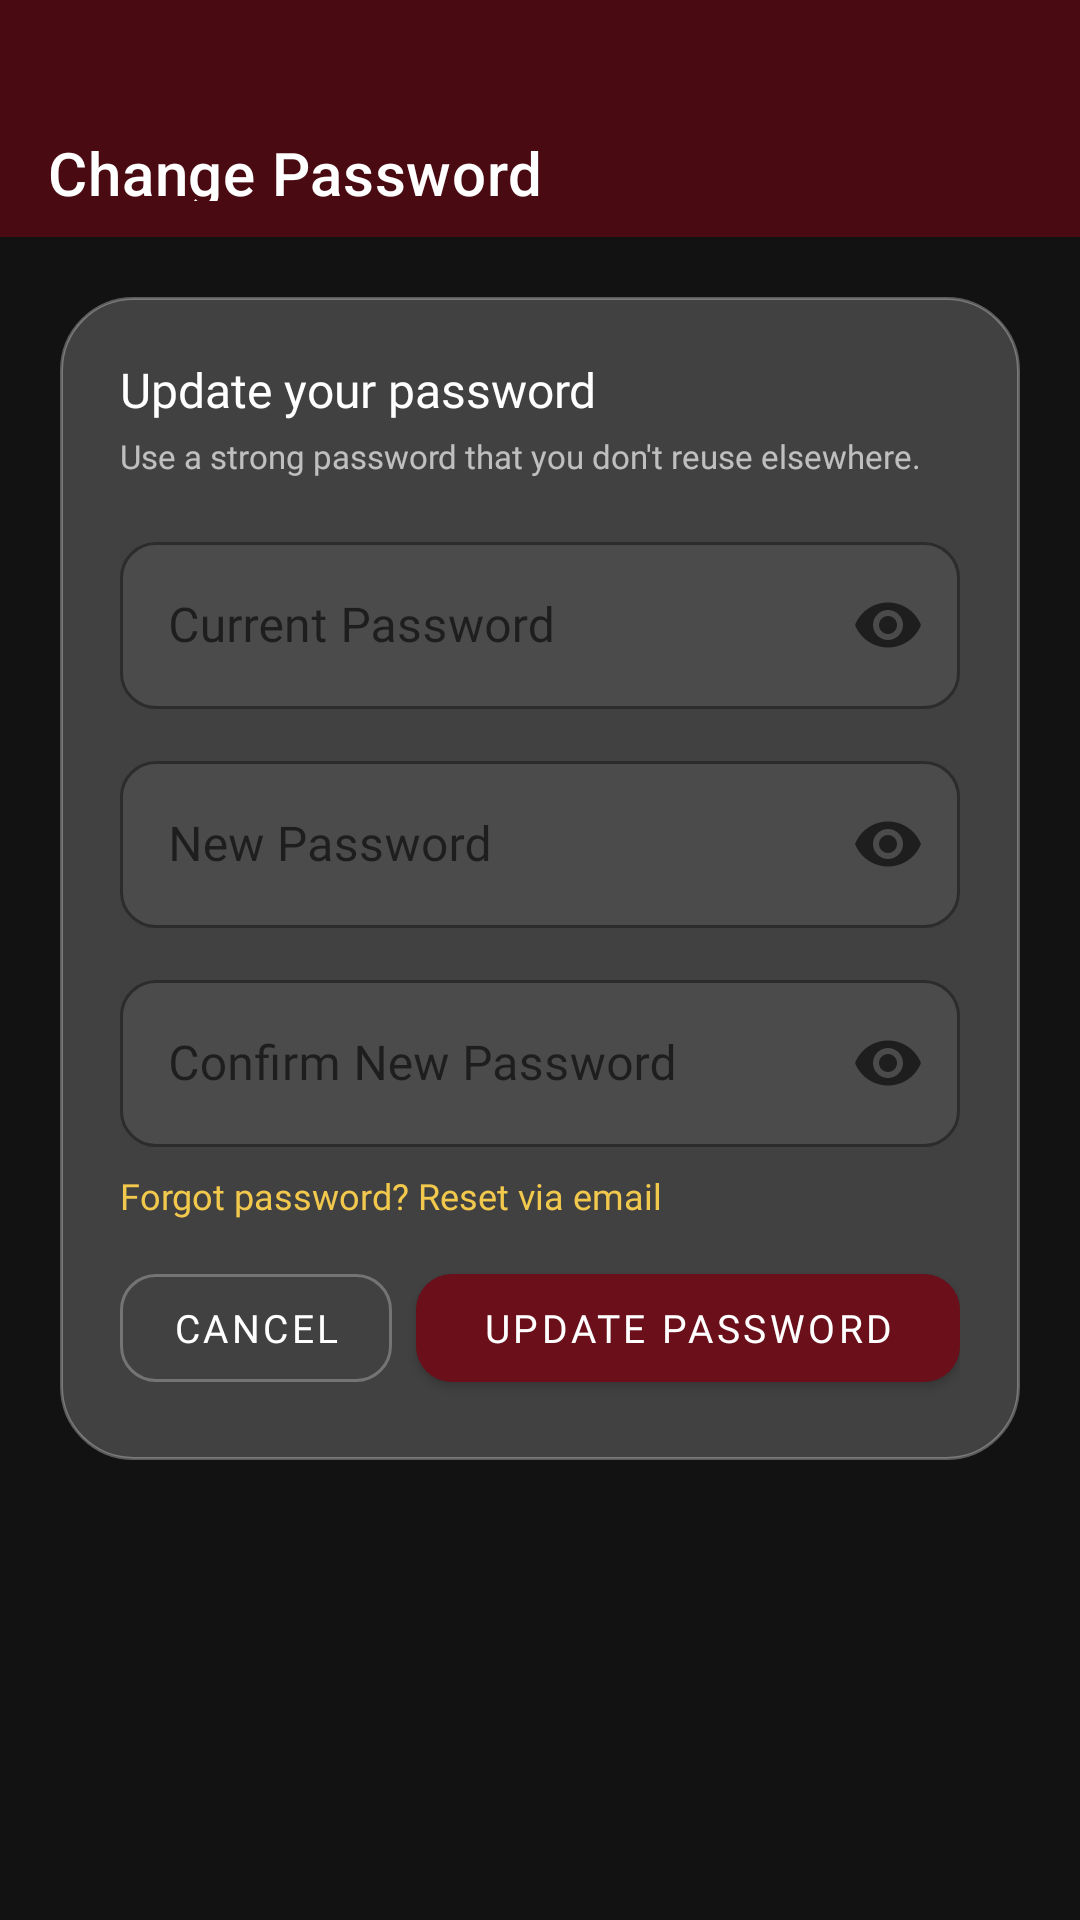

Here is an Android app screen rendered from its layout file. Give the layout XML and the strings, colors and styles it references.
<!-- AndroidManifest.xml: application theme Theme.Luminae -->
<!-- res/layout/activity_change_password.xml -->
<?xml version="1.0" encoding="utf-8"?>
<LinearLayout xmlns:android="http://schemas.android.com/apk/res/android"
    xmlns:app="http://schemas.android.com/apk/res-auto"
    android:layout_width="match_parent"
    android:layout_height="match_parent"
    android:background="@drawable/b_background"
    android:orientation="vertical">

    
    <com.google.android.material.appbar.MaterialToolbar
        android:id="@+id/toolbar"
        android:layout_width="match_parent"
        android:layout_height="wrap_content"
        android:background="@color/maroonDark"
        android:paddingTop="40dp"
        android:paddingBottom="12dp"
        app:navigationIcon="@drawable/back"
        app:navigationIconTint="@color/white"
        app:title="Change Password"
        app:titleTextColor="@color/white" />

    <ScrollView
        android:layout_width="match_parent"
        android:layout_height="match_parent"
        android:overScrollMode="never">

        <LinearLayout
            android:layout_width="match_parent"
            android:layout_height="wrap_content"
            android:orientation="vertical"
            android:padding="20dp">

            
            <LinearLayout
                android:layout_width="match_parent"
                android:layout_height="wrap_content"
                android:orientation="vertical"
                android:background="@drawable/glass_card"
                android:elevation="8dp"
                android:padding="20dp">

                <TextView
                    android:layout_width="wrap_content"
                    android:layout_height="wrap_content"
                    android:text="Update your password"
                    android:textColor="@color/white"
                    android:textSize="16sp"
                    android:fontFamily="@font/poppins_bold"
                    android:layout_marginBottom="4dp" />

                <TextView
                    android:layout_width="wrap_content"
                    android:layout_height="wrap_content"
                    android:text="Use a strong password that you don't reuse elsewhere."
                    android:textColor="#AAFFFFFF"
                    android:textSize="11sp"
                    android:fontFamily="@font/poppins"
                    android:layout_marginBottom="16dp" />

                
                <com.google.android.material.textfield.TextInputLayout
                    android:id="@+id/til_current"
                    style="@style/LuminaField"
                    android:layout_width="match_parent"
                    android:layout_height="wrap_content"
                    android:layout_marginBottom="12dp"
                    android:hint="Current Password"
                    app:endIconMode="password_toggle">

                    <com.google.android.material.textfield.TextInputEditText
                        android:id="@+id/et_current_password"
                        android:layout_width="match_parent"
                        android:layout_height="wrap_content"
                        android:inputType="textPassword"
                        android:maxLines="1"
                        android:fontFamily="@font/poppins"
                        android:textColor="@color/white"
                        android:textColorHint="@color/textHint" />
                </com.google.android.material.textfield.TextInputLayout>

                
                <com.google.android.material.textfield.TextInputLayout
                    android:id="@+id/til_new"
                    style="@style/LuminaField"
                    android:layout_width="match_parent"
                    android:layout_height="wrap_content"
                    android:layout_marginBottom="12dp"
                    android:hint="New Password"
                    app:endIconMode="password_toggle">

                    <com.google.android.material.textfield.TextInputEditText
                        android:id="@+id/et_new_password"
                        android:layout_width="match_parent"
                        android:layout_height="wrap_content"
                        android:inputType="textPassword"
                        android:maxLines="1"
                        android:fontFamily="@font/poppins"
                        android:textColor="@color/white"
                        android:textColorHint="@color/textHint" />
                </com.google.android.material.textfield.TextInputLayout>

                
                <com.google.android.material.textfield.TextInputLayout
                    android:id="@+id/til_confirm"
                    style="@style/LuminaField"
                    android:layout_width="match_parent"
                    android:layout_height="wrap_content"
                    android:layout_marginBottom="8dp"
                    android:hint="Confirm New Password"
                    app:endIconMode="password_toggle">

                    <com.google.android.material.textfield.TextInputEditText
                        android:id="@+id/et_confirm_password"
                        android:layout_width="match_parent"
                        android:layout_height="wrap_content"
                        android:inputType="textPassword"
                        android:maxLines="1"
                        android:fontFamily="@font/poppins"
                        android:textColor="@color/white"
                        android:textColorHint="@color/textHint" />
                </com.google.android.material.textfield.TextInputLayout>

                
                <TextView
                    android:id="@+id/tv_error"
                    android:layout_width="match_parent"
                    android:layout_height="wrap_content"
                    android:textColor="#FF6B6B"
                    android:textSize="11sp"
                    android:fontFamily="@font/poppins"
                    android:visibility="gone"
                    android:layout_marginBottom="8dp" />

                
                <TextView
                    android:id="@+id/btn_forgot_password"
                    android:layout_width="wrap_content"
                    android:layout_height="wrap_content"
                    android:text="Forgot password? Reset via email"
                    android:textColor="@color/yellow"
                    android:textSize="12sp"
                    android:fontFamily="@font/poppins"
                    android:layout_marginBottom="12dp"
                    android:clickable="true"
                    android:focusable="true" />

                
                <ProgressBar
                    android:id="@+id/progress_bar"
                    android:layout_width="wrap_content"
                    android:layout_height="wrap_content"
                    android:layout_gravity="center_horizontal"
                    android:layout_marginBottom="10dp"
                    android:indeterminateTint="@color/yellow"
                    android:visibility="gone" />

                
                <LinearLayout
                    android:layout_width="match_parent"
                    android:layout_height="wrap_content"
                    android:orientation="horizontal">

                    <com.google.android.material.button.MaterialButton
                        android:id="@+id/btn_cancel"
                        style="@style/Widget.MaterialComponents.Button.OutlinedButton"
                        android:layout_width="0dp"
                        android:layout_height="48dp"
                        android:layout_marginEnd="8dp"
                        android:layout_weight="1"
                        android:text="CANCEL"
                        android:textColor="@color/white"
                        android:textSize="13sp"
                        android:fontFamily="@font/poppins_bold"
                        app:cornerRadius="12dp"
                        app:strokeColor="#44FFFFFF" />

                    <com.google.android.material.button.MaterialButton
                        android:id="@+id/btn_update"
                        android:layout_width="0dp"
                        android:layout_height="48dp"
                        android:layout_weight="2"
                        android:text="UPDATE PASSWORD"
                        android:textColor="@color/white"
                        android:textSize="13sp"
                        android:fontFamily="@font/poppins_bold"
                        app:backgroundTint="@color/maroon"
                        app:cornerRadius="12dp"
                        app:elevation="6dp" />
                </LinearLayout>
            </LinearLayout>
        </LinearLayout>
    </ScrollView>
</LinearLayout>
<!-- resources referenced by this layout -->
<resources>
  <color name="maroon">#6B0F1A</color>
  <color name="maroonDark">#4A0A12</color>
  <color name="textHint">#99FFFFFF</color>
  <color name="white">#FFFFFF</color>
  <color name="yellow">#F2C94C</color>
  <!-- drawable glass_card (drawable) -->
  <?xml version="1.0" encoding="utf-8"?>
  <shape xmlns:android="http://schemas.android.com/apk/res/android"
      android:shape="rectangle">
      <solid android:color="#33FFFFFF" />
      <stroke android:width="1dp" android:color="#4DFFFFFF" />
      <corners android:radius="24dp" />
  </shape>
  <style name="LuminaField" parent="Widget.MaterialComponents.TextInputLayout.OutlinedBox">
          <item name="boxStrokeColor">#33FFFFFF</item>
          <item name="boxStrokeWidth">1dp</item>
          <item name="boxBackgroundColor">#0DFFFFFF</item>
          <item name="hintTextColor">#80FFFFFF</item>
          <item name="boxCornerRadiusTopStart">12dp</item>
          <item name="boxCornerRadiusTopEnd">12dp</item>
          <item name="boxCornerRadiusBottomStart">12dp</item>
          <item name="boxCornerRadiusBottomEnd">12dp</item>
          <item name="startIconMinSize">24dp</item>
          <item name="editTextStyle">@style/LuminaEditText</item>
      </style>
  <style name="LuminaEditText" parent="Widget.MaterialComponents.TextInputEditText.OutlinedBox">
          <item name="android:background">@android:color/transparent</item>
          <item name="android:textColor">@color/white</item>
          <item name="android:textColorHint">@color/textHint</item>
      </style>
  <color name="bgBlack">#121212</color>
  <color name="maroonDeep">#2D0508</color>
  <color name="textMuted">#B0B0B0</color>
  <style name="LuminaToolbar" parent="Widget.MaterialComponents.Toolbar">
          <item name="android:paddingTop">25dp</item>
      </style>
  <style name="ThemeOverlay.Luminae.MaterialAlertDialog" parent="ThemeOverlay.MaterialComponents.MaterialAlertDialog">
          <item name="colorSurface">@color/bgBlack</item>
          <item name="android:colorBackground">@color/bgBlack</item>
          <item name="colorOnSurface">@color/white</item>
          <item name="colorPrimary">@color/yellow</item>
          <item name="colorOnPrimary">@color/bgBlack</item>
          <item name="buttonBarPositiveButtonStyle">@style/Widget.Luminae.AlertDialog.Button.Positive</item>
          <item name="buttonBarNegativeButtonStyle">@style/Widget.Luminae.AlertDialog.Button.Negative</item>
          <item name="buttonBarNeutralButtonStyle">@style/Widget.Luminae.AlertDialog.Button.Negative</item>
          
          <item name="editTextStyle">@style/LuminaEditText</item>
          <item name="textInputStyle">@style/LuminaField</item>
      </style>
  <style name="ThemeOverlay.Luminae.AppCompatAlertDialog" parent="ThemeOverlay.AppCompat.Dialog.Alert">
          <item name="colorPrimary">@color/yellow</item>
          <item name="colorAccent">@color/yellow</item>
          <item name="android:textColorPrimary">@color/white</item>
          <item name="android:textColorSecondary">@color/white</item>
          <item name="android:colorBackground">@color/bgBlack</item>
      </style>
  <style name="Widget.Luminae.AlertDialog.Button.Positive" parent="Widget.MaterialComponents.Button.TextButton.Dialog">
          <item name="android:textColor">@color/yellow</item>
          <item name="rippleColor">#40F2C94C</item>
      </style>
  <style name="Widget.Luminae.AlertDialog.Button.Negative" parent="Widget.MaterialComponents.Button.TextButton.Dialog">
          <item name="android:textColor">@color/white</item>
          <item name="rippleColor">#33FFFFFF</item>
      </style>
</resources>
